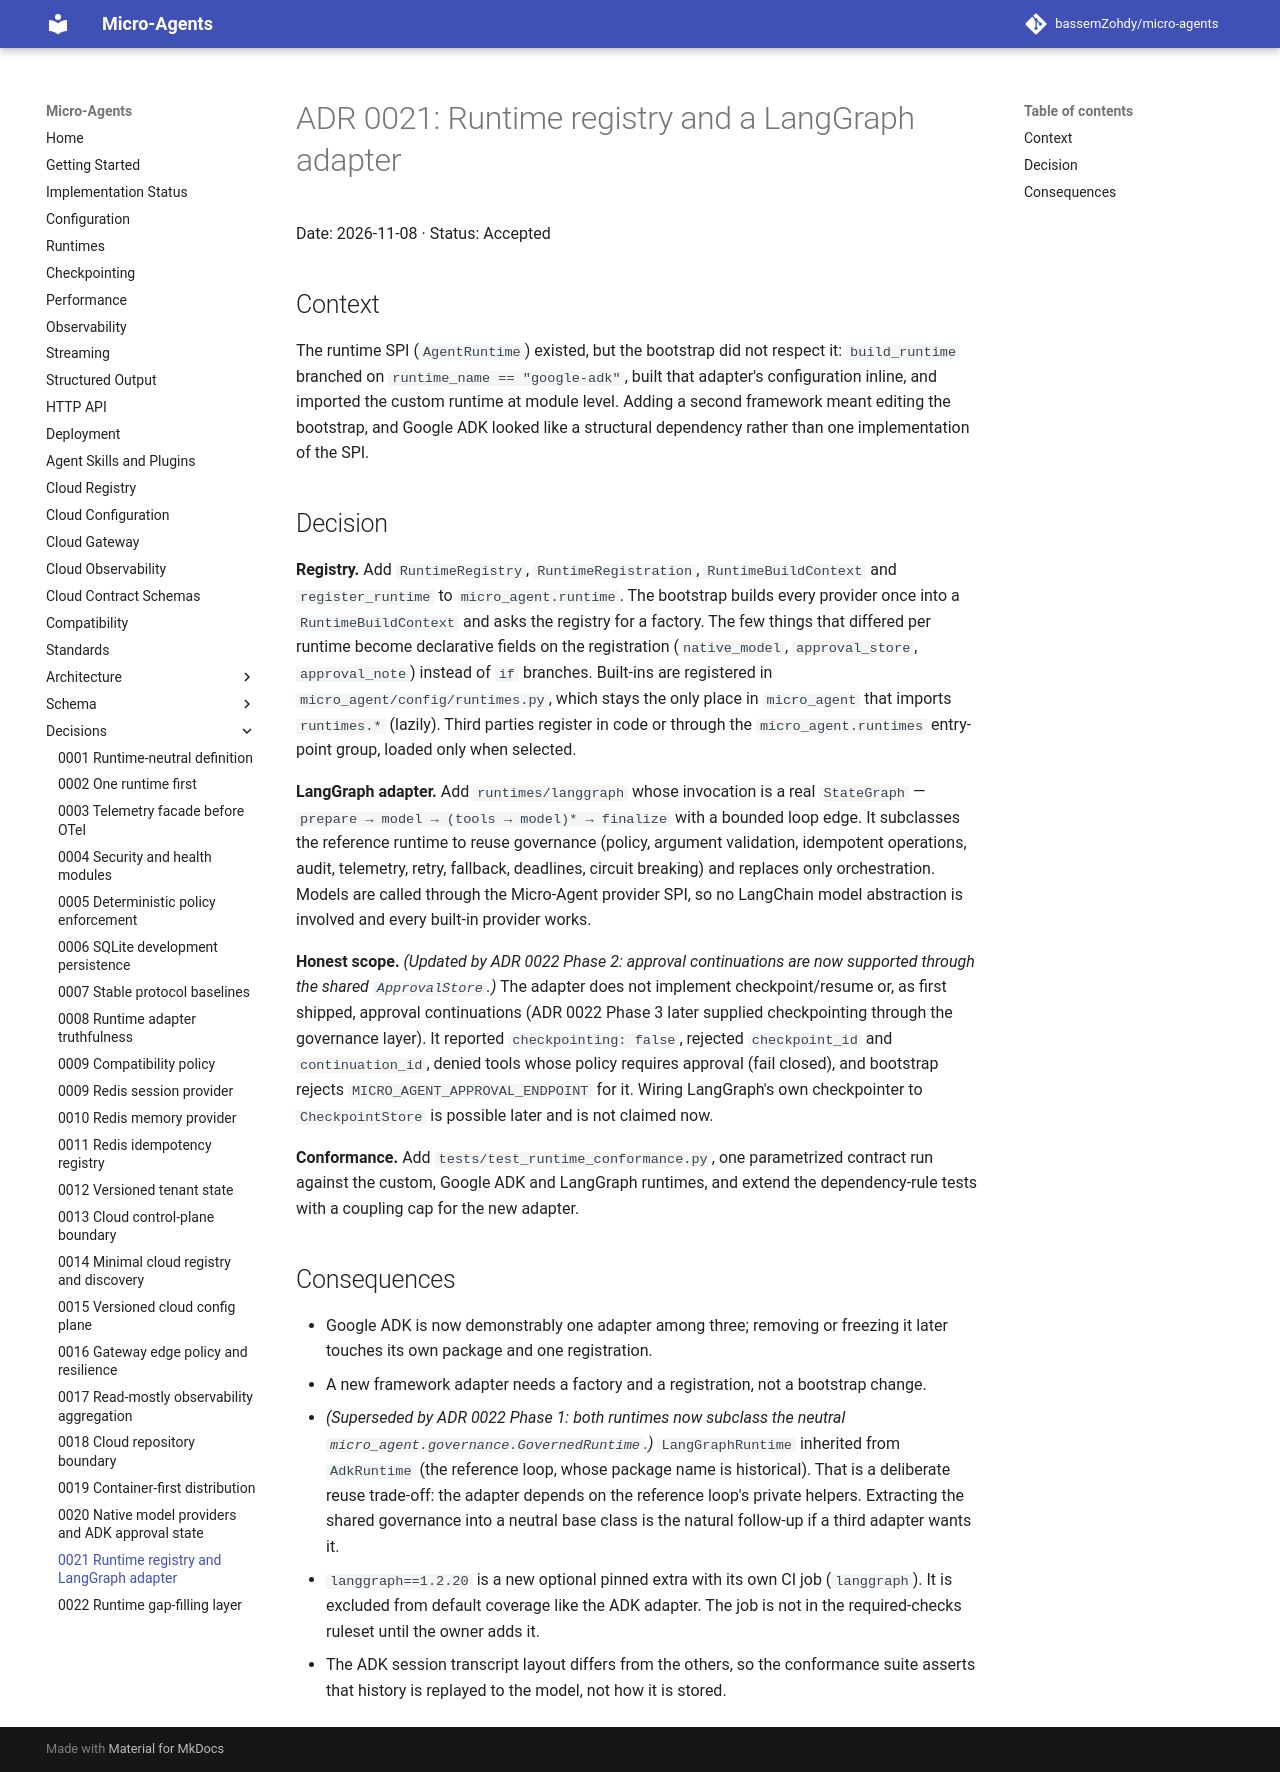

repository: bassemZohdy/micro-agents · page: adr/0021-runtime-registry-and-langgraph-adapter/index.html · generator: mkdocs

# ADR 0021: Runtime registry and a LangGraph adapter

Date: 2026-11-08 · Status: Accepted

## Context

The runtime SPI (`AgentRuntime`) existed, but the bootstrap did not respect it:
`build_runtime` branched on `runtime_name == "google-adk"`, built that adapter's
configuration inline, and imported the custom runtime at module level. Adding a
second framework meant editing the bootstrap, and Google ADK looked like a
structural dependency rather than one implementation of the SPI.

## Decision

**Registry.** Add `RuntimeRegistry`, `RuntimeRegistration`, `RuntimeBuildContext`
and `register_runtime` to `micro_agent.runtime`. The bootstrap builds every
provider once into a `RuntimeBuildContext` and asks the registry for a factory.
The few things that differed per runtime become declarative fields on the
registration (`native_model`, `approval_store`, `approval_note`) instead of
`if` branches. Built-ins are registered in `micro_agent/config/runtimes.py`,
which stays the only place in `micro_agent` that imports `runtimes.*` (lazily).
Third parties register in code or through the `micro_agent.runtimes`
entry-point group, loaded only when selected.

**LangGraph adapter.** Add `runtimes/langgraph` whose invocation is a real
`StateGraph` — `prepare → model → (tools → model)* → finalize` with a bounded
loop edge. It subclasses the reference runtime to reuse governance (policy,
argument validation, idempotent operations, audit, telemetry, retry, fallback,
deadlines, circuit breaking) and replaces only orchestration. Models are called
through the Micro-Agent provider SPI, so no LangChain model abstraction is
involved and every built-in provider works.

**Honest scope.** *(Updated by ADR 0022 Phase 2: approval continuations are now
supported through the shared `ApprovalStore`.)* The adapter does not implement
checkpoint/resume or, as first shipped, approval continuations (ADR 0022 Phase 3
later supplied checkpointing through the governance layer). It reported
`checkpointing: false`, rejected `checkpoint_id` and
`continuation_id`, denied tools whose policy requires approval (fail closed),
and bootstrap rejects `MICRO_AGENT_APPROVAL_ENDPOINT` for it. Wiring LangGraph's
own checkpointer to `CheckpointStore` is possible later and is not claimed now.

**Conformance.** Add `tests/test_runtime_conformance.py`, one parametrized
contract run against the custom, Google ADK and LangGraph runtimes, and extend
the dependency-rule tests with a coupling cap for the new adapter.

## Consequences

- Google ADK is now demonstrably one adapter among three; removing or freezing
  it later touches its own package and one registration.
- A new framework adapter needs a factory and a registration, not a bootstrap
  change.
- *(Superseded by ADR 0022 Phase 1: both runtimes now subclass the neutral
  `micro_agent.governance.GovernedRuntime`.)* `LangGraphRuntime` inherited from `AdkRuntime` (the reference loop, whose
  package name is historical). That is a deliberate reuse trade-off: the
  adapter depends on the reference loop's private helpers. Extracting the shared
  governance into a neutral base class is the natural follow-up if a third
  adapter wants it.
- `langgraph==1.2.20` is a new optional pinned extra with its own CI job
  (`langgraph`). It is excluded from default coverage like the ADK adapter. The
  job is not in the required-checks ruleset until the owner adds it.
- The ADK session transcript layout differs from the others, so the conformance
  suite asserts that history is replayed to the model, not how it is stored.
